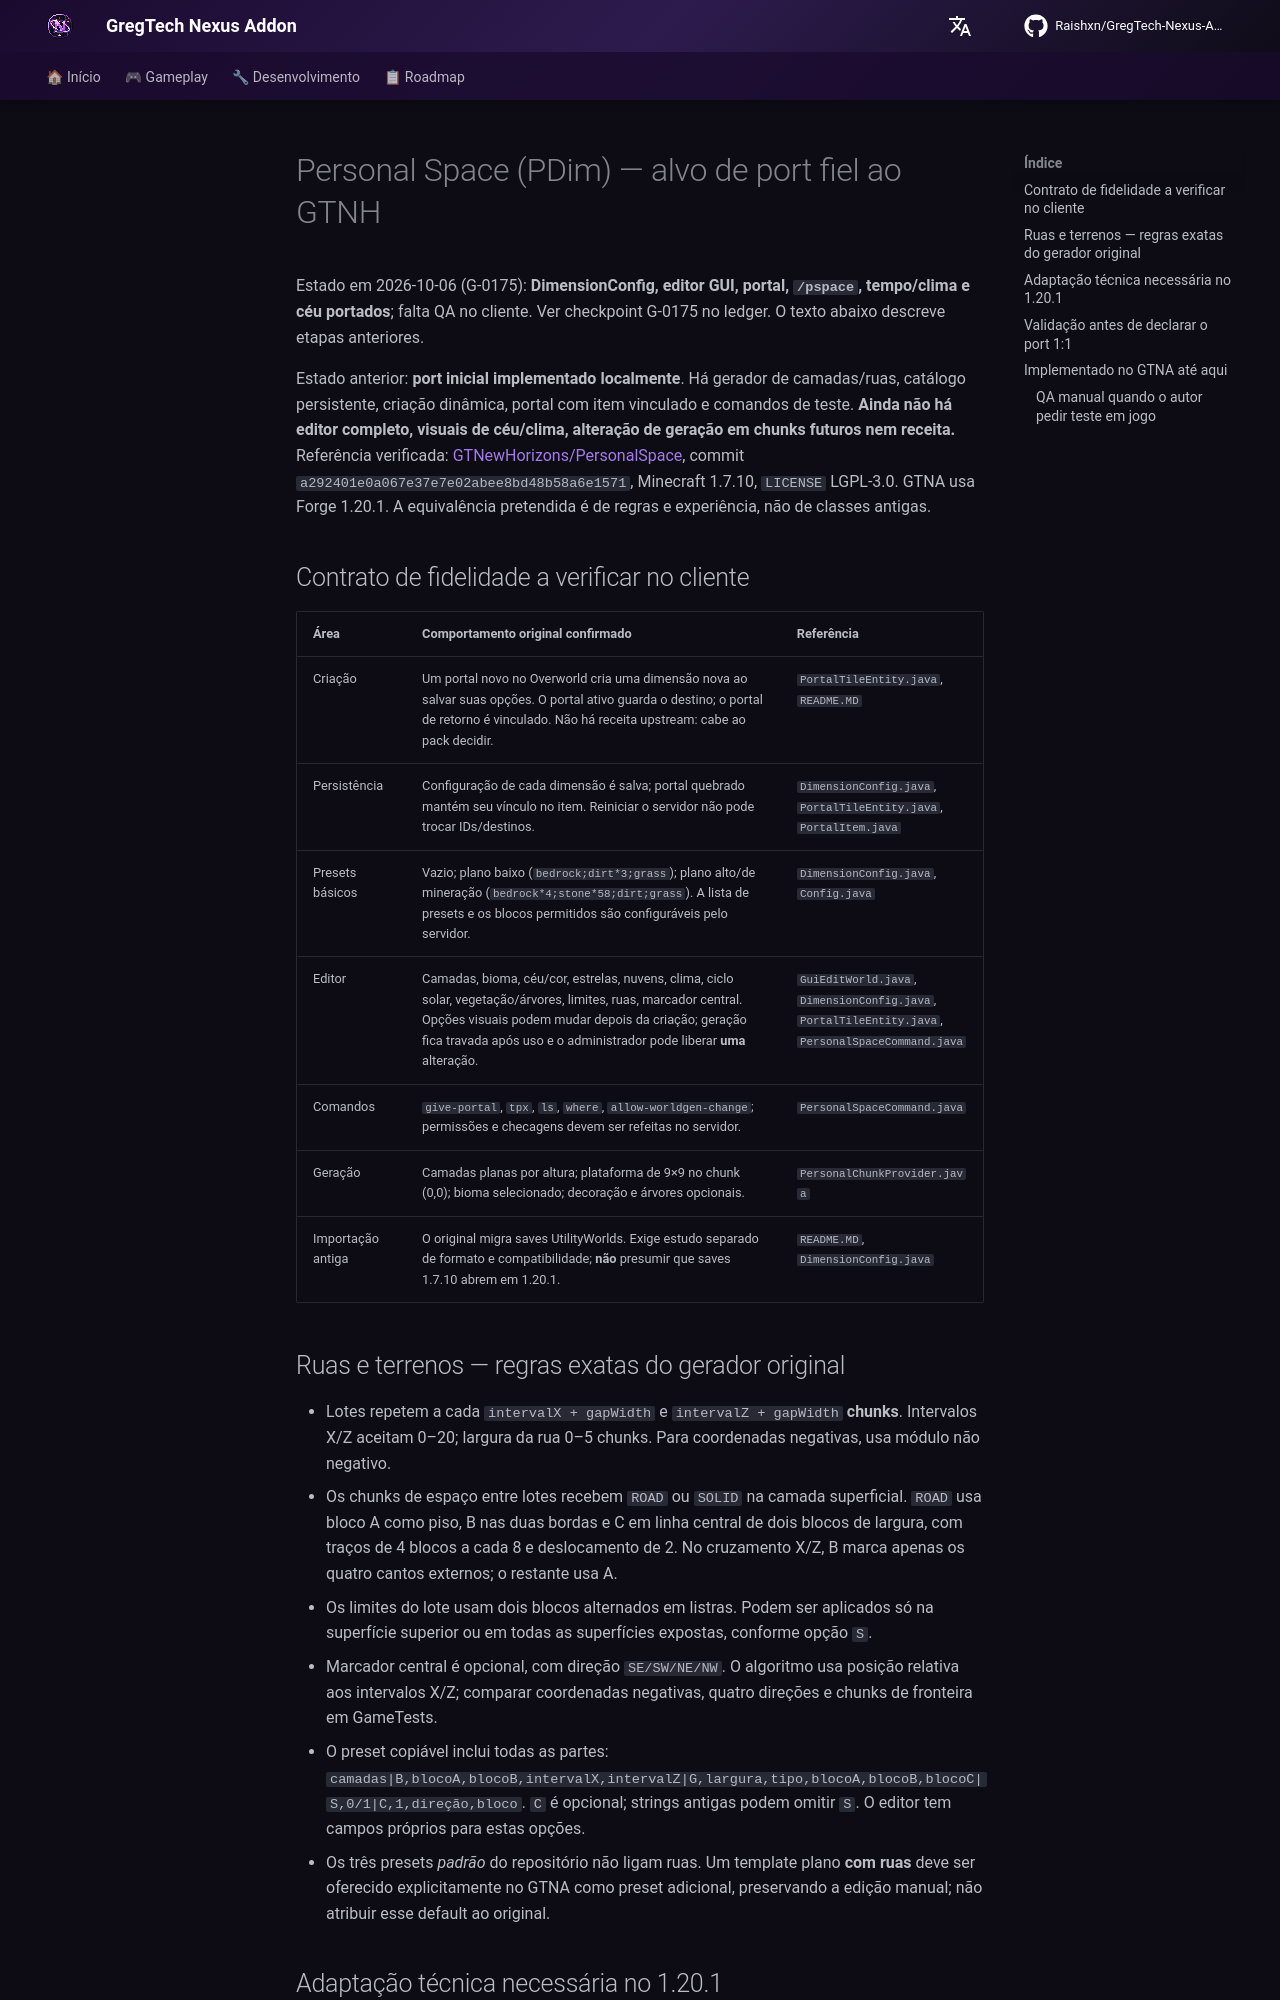

repository: Raishxn/GregTech-Nexus-Addon · page: roadmap/personal-space-port/index.html · generator: mkdocs

# Personal Space (PDim) — alvo de port fiel ao GTNH

Estado em 2026-10-06 (G-0175): **DimensionConfig, editor GUI, portal, `/pspace`, tempo/clima e céu
portados**; falta QA no cliente. Ver checkpoint G-0175 no ledger. O texto abaixo descreve etapas anteriores.

Estado anterior: **port inicial implementado localmente**. Há gerador de camadas/ruas,
catálogo persistente, criação dinâmica, portal com item vinculado e comandos de teste.
**Ainda não há editor completo, visuais de céu/clima, alteração de geração em chunks
futuros nem receita.**
Referência verificada: [GTNewHorizons/PersonalSpace](https://github.com/GTNewHorizons/PersonalSpace),
commit `a292401e0a067e37e7e02abee8bd48b58a6e1571`, Minecraft 1.7.10, `LICENSE` LGPL-3.0.
GTNA usa Forge 1.20.1. A equivalência pretendida é de regras e experiência, não de classes antigas.

## Contrato de fidelidade a verificar no cliente

| Área | Comportamento original confirmado | Referência |
| --- | --- | --- |
| Criação | Um portal novo no Overworld cria uma dimensão nova ao salvar suas opções. O portal ativo guarda o destino; o portal de retorno é vinculado. Não há receita upstream: cabe ao pack decidir. | `PortalTileEntity.java`, `README.MD` |
| Persistência | Configuração de cada dimensão é salva; portal quebrado mantém seu vínculo no item. Reiniciar o servidor não pode trocar IDs/destinos. | `DimensionConfig.java`, `PortalTileEntity.java`, `PortalItem.java` |
| Presets básicos | Vazio; plano baixo (`bedrock;dirt*3;grass`); plano alto/de mineração (`bedrock*4;stone*58;dirt;grass`). A lista de presets e os blocos permitidos são configuráveis pelo servidor. | `DimensionConfig.java`, `Config.java` |
| Editor | Camadas, bioma, céu/cor, estrelas, nuvens, clima, ciclo solar, vegetação/árvores, limites, ruas, marcador central. Opções visuais podem mudar depois da criação; geração fica travada após uso e o administrador pode liberar **uma** alteração. | `GuiEditWorld.java`, `DimensionConfig.java`, `PortalTileEntity.java`, `PersonalSpaceCommand.java` |
| Comandos | `give-portal`, `tpx`, `ls`, `where`, `allow-worldgen-change`; permissões e checagens devem ser refeitas no servidor. | `PersonalSpaceCommand.java` |
| Geração | Camadas planas por altura; plataforma de 9×9 no chunk (0,0); bioma selecionado; decoração e árvores opcionais. | `PersonalChunkProvider.java` |
| Importação antiga | O original migra saves UtilityWorlds. Exige estudo separado de formato e compatibilidade; **não** presumir que saves 1.7.10 abrem em 1.20.1. | `README.MD`, `DimensionConfig.java` |

## Ruas e terrenos — regras exatas do gerador original

- Lotes repetem a cada `intervalX + gapWidth` e `intervalZ + gapWidth` **chunks**. Intervalos X/Z aceitam 0–20; largura da rua 0–5 chunks. Para coordenadas negativas, usa módulo não negativo.
- Os chunks de espaço entre lotes recebem `ROAD` ou `SOLID` na camada superficial. `ROAD` usa bloco A como piso, B nas duas bordas e C em linha central de dois blocos de largura, com traços de 4 blocos a cada 8 e deslocamento de 2. No cruzamento X/Z, B marca apenas os quatro cantos externos; o restante usa A.
- Os limites do lote usam dois blocos alternados em listras. Podem ser aplicados só na superfície superior ou em todas as superfícies expostas, conforme opção `S`.
- Marcador central é opcional, com direção `SE/SW/NE/NW`. O algoritmo usa posição relativa aos intervalos X/Z; comparar coordenadas negativas, quatro direções e chunks de fronteira em GameTests.
- O preset copiável inclui todas as partes: `camadas|B,blocoA,blocoB,intervalX,intervalZ|G,largura,tipo,blocoA,blocoB,blocoC|S,0/1|C,1,direção,bloco`. `C` é opcional; strings antigas podem omitir `S`. O editor tem campos próprios para estas opções.
- Os três presets *padrão* do repositório não ligam ruas. Um template plano **com ruas** deve ser oferecido explicitamente no GTNA como preset adicional, preservando a edição manual; não atribuir esse default ao original.
